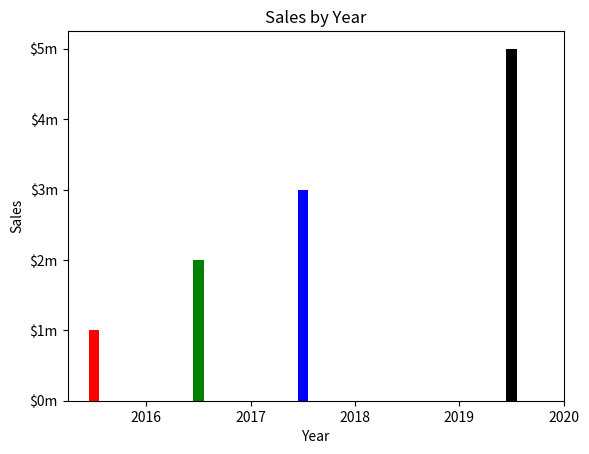

Python code for this plot:
# This program displays a sales chart. 7-26
import matplotlib.pyplot as plt

def main():
    # Create a list with the X coordinates of each bar's left edge.
    left_edges = [0, 10, 20, 30, 40]

    # Create a list with the heights of each bar.
    heights = [100, 200, 300, 400, 500]

    # Create a variable for the bar width.
    bar_width = 1

    # Build the bar chart.
    plt.bar(left_edges, heights, bar_width, color=('r', 'g', 'b', 'w', 'k'))

    # Add a title.
    plt.title('Sales by Year')

    # Add labels to the axes.
    plt.xlabel('Year')
    plt.ylabel('Sales')

    # Customize the tick marks.
    plt.xticks([5, 15, 25, 35, 45],
               ['2016', '2017', '2018', '2019', '2020'])
    plt.yticks([0, 100, 200, 300, 400, 500],
               ['$0m', '$1m', '$2m', '$3m', '$4m', '$5m'])

    # Display the bar chart.
    plt.show()

# Call the main function.
main()